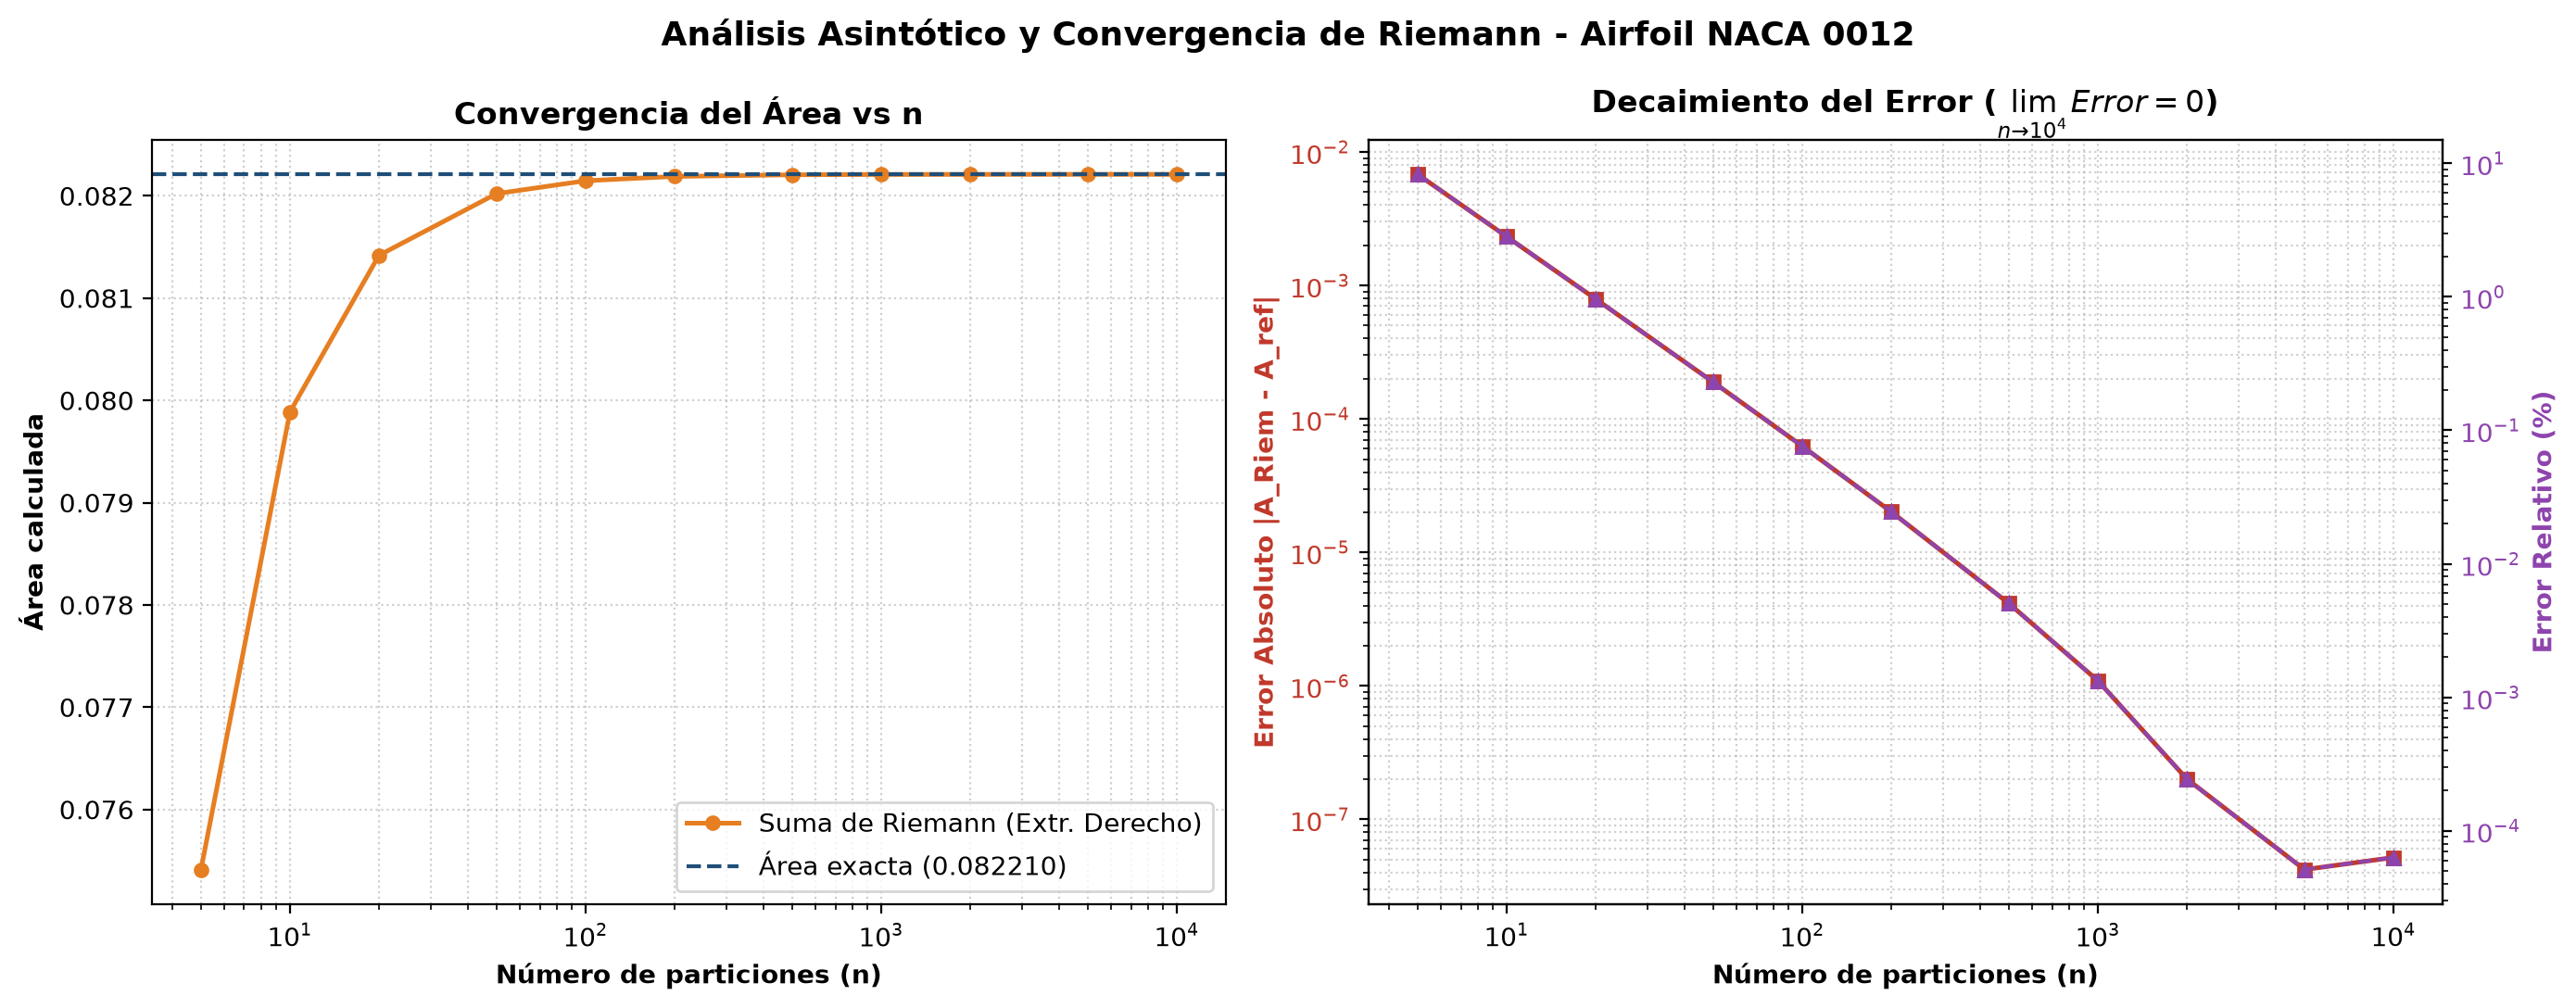

The Python source for this figure:
"""
Análisis de Convergencia de la Suma de Riemann (Extremo Derecho) para NACA 0012.
Evalúa valores de particiones n desde potencias bajas hasta 10^4 (10,000),
mostrando resultados en tabla comparativa y gráficos de convergencia y error.
"""

import numpy as np
import matplotlib.pyplot as plt

# Parámetros del perfil NACA 0012
T = 0.12
C = 1.0

def naca0012_yt(x, t=T, c=C):
    """Calcula la semialtura yt(x) del perfil NACA 0012."""
    xn = np.clip(x / c, 0.0, 1.0)
    return 5.0 * t * c * (
        0.2969 * np.sqrt(xn)
        - 0.1260 * xn
        - 0.3516 * (xn ** 2)
        + 0.2843 * (xn ** 3)
        - 0.1015 * (xn ** 4)
    )

def area_exacta(t=T, c=C):
    """Área analítica por integración directa."""
    integral_yt = 5.0 * t * (c ** 2) * (
        0.2969 * (2.0 / 3.0)
        - 0.1260 * (1.0 / 2.0)
        - 0.3516 * (1.0 / 3.0)
        + 0.2843 * (1.0 / 4.0)
        - 0.1015 * (1.0 / 5.0)
    )
    return 2.0 * integral_yt

def riemann_derecho(n, t=T, c=C):
    """Calcula el área con n rectángulos usando extremos derechos."""
    dx = c / n
    # Extremos derechos de cada subintervalo: x_i = i * dx para i = 1 .. n
    x_right = np.linspace(dx, c, n)
    yt_right = naca0012_yt(x_right, t, c)
    return 2.0 * np.sum(yt_right * dx)

def analizar_convergencia(limite_max=10000, output_img="Riemann/convergencia_riemann.png"):
    a_exacta = area_exacta()

    # Selección de valores de n representativos hasta 10^4
    # Incluye potencias de 10 y valores intermedios estándar
    valores_n = [5, 10, 20, 50, 100, 200, 500, 1000, 2000, 5000, limite_max]
    
    resultados = []
    for n in valores_n:
        dx = C / n
        a_riem = riemann_derecho(n)
        err_abs = abs(a_riem - a_exacta)
        err_pct = (err_abs / a_exacta) * 100.0
        resultados.append({
            'n': n,
            'dx': dx,
            'area': a_riem,
            'err_abs': err_abs,
            'err_pct': err_pct
        })

    # Imprimir tabla en consola
    print("=" * 78)
    print("     TABLA DE CONVERGENCIA - SUMAS DE RIEMANN (EXTREMO DERECHO)")
    print(f"     Perfil: NACA 0012 | Cuerda c = {C} | Area Exacta: {a_exacta:.8f}")
    print("=" * 78)
    print(f"{'n':>7} | {'Dx':>11} | {'Area Riemann':>14} | {'Error Absoluto':>15} | {'Error (%)':>10}")
    print("-" * 78)
    for r in resultados:
        print(f"{r['n']:7d} | {r['dx']:11.6e} | {r['area']:14.8f} | {r['err_abs']:15.6e} | {r['err_pct']:9.4f}%")
    print("=" * 78)

    # Gráficos de convergencia
    n_arr = np.array([r['n'] for r in resultados])
    area_arr = np.array([r['area'] for r in resultados])
    err_abs_arr = np.array([r['err_abs'] for r in resultados])
    err_pct_arr = np.array([r['err_pct'] for r in resultados])

    fig, (ax1, ax2) = plt.subplots(1, 2, figsize=(14, 5.5), dpi=200)

    # 1. Gráfico de Convergencia del Área hacia el valor exacto
    ax1.plot(n_arr, area_arr, 'o-', color='#e67e22', lw=1.8, ms=5, label='Suma de Riemann (Extr. Derecho)')
    ax1.axhline(a_exacta, color='#1f4e79', linestyle='--', lw=1.5, label=f'Área exacta ({a_exacta:.6f})')
    ax1.set_xscale('log')
    ax1.set_xlabel('Número de particiones (n)', fontweight='bold')
    ax1.set_ylabel('Área calculada', fontweight='bold')
    ax1.set_title('Convergencia del Área vs n', fontweight='bold')
    ax1.grid(True, which='both', linestyle=':', alpha=0.6)
    ax1.legend(loc='lower right')

    # 2. Gráfico log-log del Error Absoluto y Porcentual
    color_err = '#c0392b'
    ax2.loglog(n_arr, err_abs_arr, 's-', color=color_err, lw=1.8, ms=5, label='Error Absoluto')
    ax2.set_xlabel('Número de particiones (n)', fontweight='bold')
    ax2.set_ylabel('Error Absoluto |A_Riem - A_ref|', color=color_err, fontweight='bold')
    ax2.tick_params(axis='y', labelcolor=color_err)
    ax2.grid(True, which='both', linestyle=':', alpha=0.6)

    # Eje secundario para el error porcentual
    ax2_twin = ax2.twinx()
    color_pct = '#8e44ad'
    ax2_twin.loglog(n_arr, err_pct_arr, '^--', color=color_pct, lw=1.4, ms=5, label='Error Porcentual (%)')
    ax2_twin.set_ylabel('Error Relativo (%)', color=color_pct, fontweight='bold')
    ax2_twin.tick_params(axis='y', labelcolor=color_pct)

    ax2.set_title(r'Decaimiento del Error ($\lim_{n \to 10^4} Error = 0$)', fontweight='bold')

    plt.suptitle('Análisis Asintótico y Convergencia de Riemann - Airfoil NACA 0012', fontsize=13, fontweight='bold')
    plt.tight_layout()
    plt.savefig(output_img, bbox_inches='tight')
    plt.close()

    print(f"\n[OK] Gráfico de convergencia guardado en: {output_img}\n")

if __name__ == '__main__':
    analizar_convergencia(limite_max=10000)
